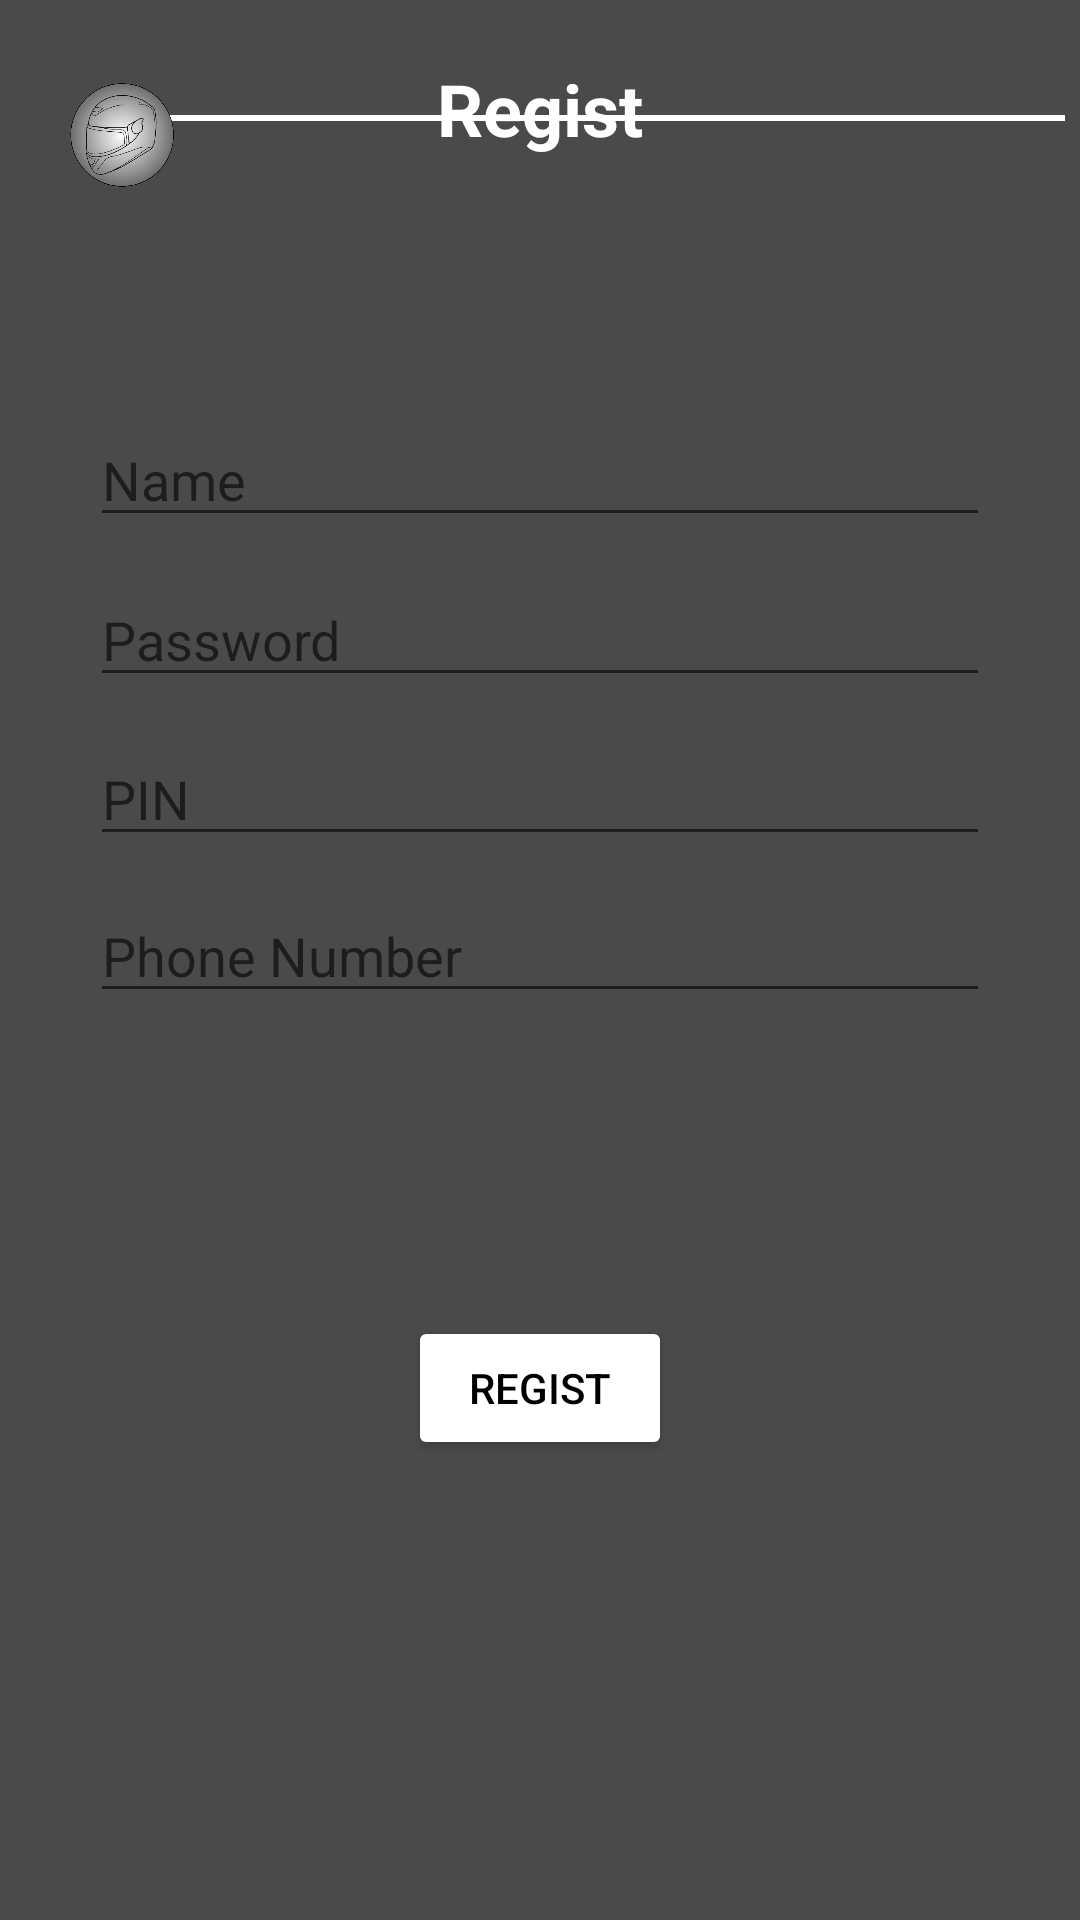

Layout XML and referenced resources for this Android screen:
<!-- AndroidManifest.xml: application theme Theme.Hermesys -->
<!-- res/layout/activity_regist.xml -->
<?xml version="1.0" encoding="utf-8"?>
<androidx.constraintlayout.widget.ConstraintLayout xmlns:android="http://schemas.android.com/apk/res/android"
    xmlns:app="http://schemas.android.com/apk/res-auto"
    xmlns:tools="http://schemas.android.com/tools"
    android:layout_width="match_parent"
    android:layout_height="match_parent"
    android:background="#4A4A4A"
    tools:context=".Regist">


    <View
        android:layout_width="330dp"
        android:layout_height="2dp"
        android:background="@color/white"
        app:layout_constraintBottom_toBottomOf="parent"
        app:layout_constraintEnd_toEndOf="parent"
        app:layout_constraintHorizontal_bias="0.83"
        app:layout_constraintStart_toStartOf="parent"
        app:layout_constraintTop_toTopOf="parent"
        app:layout_constraintVertical_bias="0.060000002"
        tools:ignore="MissingConstraints" />

    <ImageView
        android:id="@+id/imageView4"
        android:layout_width="57dp"
        android:layout_height="57dp"
        app:layout_constraintBottom_toBottomOf="parent"
        app:layout_constraintEnd_toEndOf="parent"
        app:layout_constraintHorizontal_bias="0.05"
        app:layout_constraintStart_toStartOf="parent"
        app:layout_constraintTop_toTopOf="parent"
        app:layout_constraintVertical_bias="0.029999971"
        app:srcCompat="@drawable/capacet" />

    <EditText
        android:id="@+id/etregistName"
        android:layout_width="300dp"
        android:layout_height="wrap_content"
        android:ems="10"
        android:hint="Name"
        android:inputType="textPersonName"
        app:layout_constraintBottom_toBottomOf="parent"
        app:layout_constraintEnd_toEndOf="parent"
        app:layout_constraintStart_toStartOf="parent"
        app:layout_constraintTop_toTopOf="parent"
        app:layout_constraintVertical_bias="0.23000002" />

    <EditText
        android:id="@+id/etregistPassword"
        android:layout_width="300dp"
        android:layout_height="wrap_content"
        android:layout_marginTop="8dp"
        android:ems="10"
        android:hint="Password"
        android:inputType="textEmailAddress"
        app:layout_constraintBottom_toBottomOf="parent"
        app:layout_constraintEnd_toEndOf="parent"
        app:layout_constraintStart_toStartOf="parent"
        app:layout_constraintTop_toBottomOf="@+id/etregistName"
        app:layout_constraintVertical_bias="0.00999999" />

    <EditText
        android:id="@+id/etregistPIN"
        android:layout_width="300dp"
        android:layout_height="wrap_content"
        android:layout_marginTop="8dp"
        android:ems="10"
        android:hint="PIN"
        android:inputType="numberPassword"
        app:layout_constraintBottom_toBottomOf="parent"
        app:layout_constraintEnd_toEndOf="parent"
        app:layout_constraintStart_toStartOf="parent"
        app:layout_constraintTop_toBottomOf="@+id/etregistPassword"
        app:layout_constraintVertical_bias="0.00999999" />

    <Button
        android:id="@+id/btnRegist"
        android:layout_width="wrap_content"
        android:layout_height="wrap_content"
        android:text="Regist"
        android:textColor="#000000"
        app:backgroundTint="#FFFFFF"
        app:layout_constraintBottom_toBottomOf="parent"
        app:layout_constraintEnd_toEndOf="parent"
        app:layout_constraintStart_toStartOf="parent"
        app:layout_constraintTop_toBottomOf="@+id/etregistPIN" />

    <TextView
        android:id="@+id/textView2"
        android:layout_width="wrap_content"
        android:layout_height="wrap_content"
        android:layout_marginTop="8dp"
        android:text="Regist"
        android:textColor="#FFFFFF"
        android:textSize="24sp"
        android:textStyle="bold"
        app:layout_constraintBottom_toBottomOf="parent"
        app:layout_constraintEnd_toEndOf="parent"
        app:layout_constraintStart_toStartOf="parent"
        app:layout_constraintTop_toTopOf="parent"
        app:layout_constraintVertical_bias="0.01999998" />

    <EditText
        android:id="@+id/etregistphone"
        android:layout_width="300dp"
        android:layout_height="wrap_content"
        android:layout_marginTop="8dp"
        android:ems="10"
        android:hint="Phone Number"
        android:inputType="phone"
        app:layout_constraintBottom_toBottomOf="parent"
        app:layout_constraintEnd_toEndOf="parent"
        app:layout_constraintHorizontal_bias="0.502"
        app:layout_constraintStart_toStartOf="parent"
        app:layout_constraintTop_toBottomOf="@+id/etregistPIN"
        app:layout_constraintVertical_bias="0.00999999" />


</androidx.constraintlayout.widget.ConstraintLayout>
<!-- resources referenced by this layout -->
<resources>
  <!-- drawable capacet: png bitmap (drawable-v24, 76113 bytes) -->
  <style name="Theme.Hermesys" parent="Theme.MaterialComponents.DayNight.DarkActionBar">
          
          <item name="colorPrimary">@color/purple_500</item>
          <item name="colorPrimaryVariant">@color/purple_700</item>
          <item name="colorOnPrimary">@color/white</item>
          
          <item name="colorSecondary">@color/teal_200</item>
          <item name="colorSecondaryVariant">@color/teal_700</item>
          <item name="colorOnSecondary">@color/black</item>
          
          <item name="android:statusBarColor" tools:targetApi="l">?attr/colorPrimaryVariant</item>
          
      </style>
  <!-- not gathered from this repository: default colours our renderer supplied (Android Studio template values) -->
  <color name="purple_500">#FF6200EE</color>
  <color name="purple_700">#FF3700B3</color>
  <color name="teal_200">#FF03DAC5</color>
  <color name="teal_700">#FF018786</color>
  <color name="black">#FF000000</color>
  <color name="white">#FFFFFFFF</color>
</resources>
